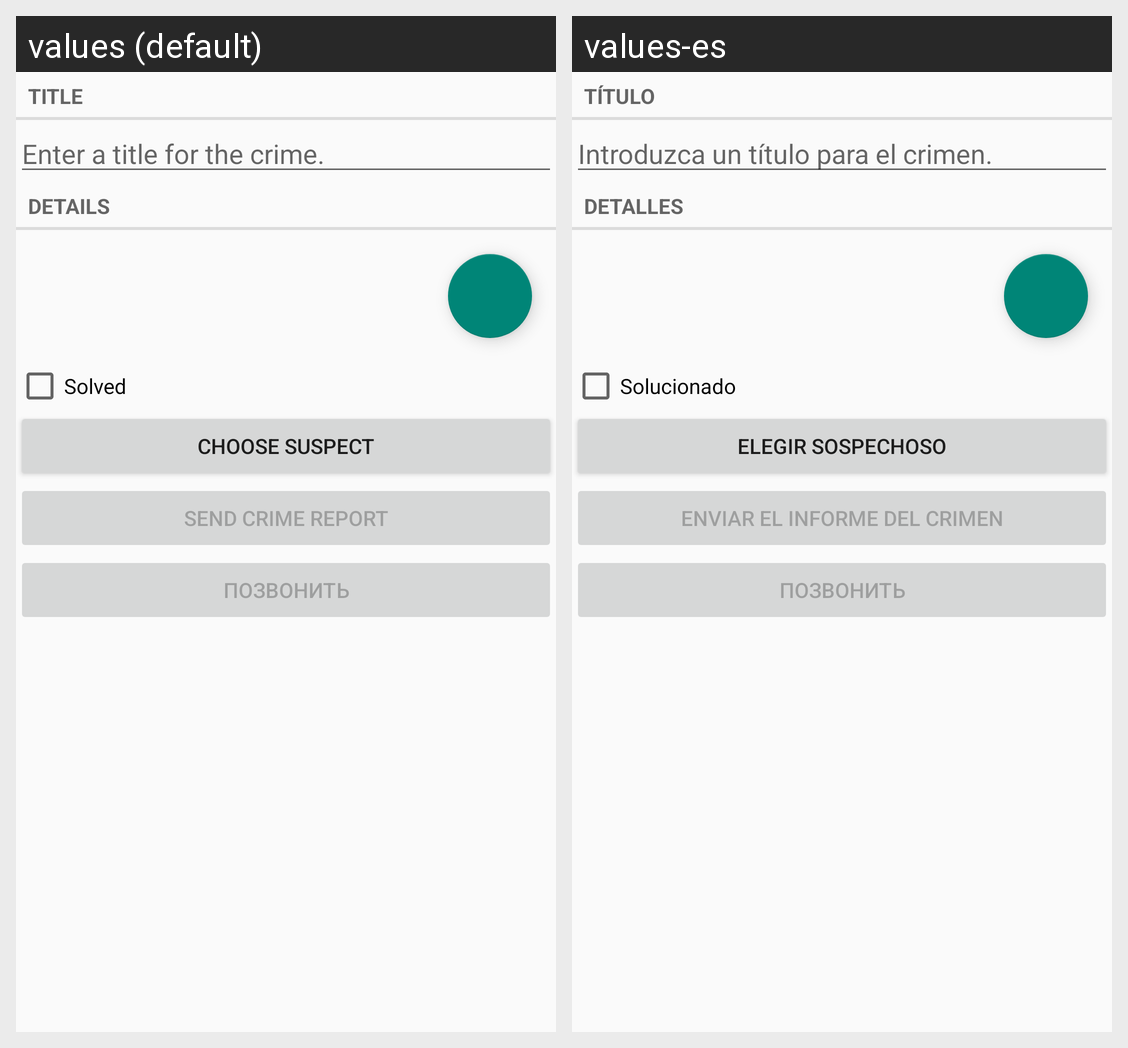

Here is an Android app screen in its default locale and in the app's own translations. Write out the translated-string differences for the strings that appear on this screen.
Android screen res/layout/fragment_crime.xml rendered under 2 locales, left to right: values (default), values-es. Device: Nexus 5 (rendered at 1080×1920; each locale shown at half size, 540×960, under a caption strip naming it); theme Theme.Pr19_1_voroshilov.
Strings drawn on this screen, with the default value and each locale's value (text and hints the layout hard-codes, and strings that could not be matched under every locale, appear in the picture but are not listed):

crime_title_label
  values: Title
  values-es: Título

crime_title_hint
  values: Enter a title for the crime.
  values-es: Introduzca un título para el crimen.

crime_details_label
  values: Details
  values-es: Detalles

crime_solved_label
  values: Solved
  values-es: Solucionado

crime_suspect_text
  values: Choose Suspect
  values-es: Elegir Sospechoso

crime_report_text
  values: Send Crime Report
  values-es: Enviar el Informe del Crimen

call
  values: Позвонить
  values-es: Позвонить
